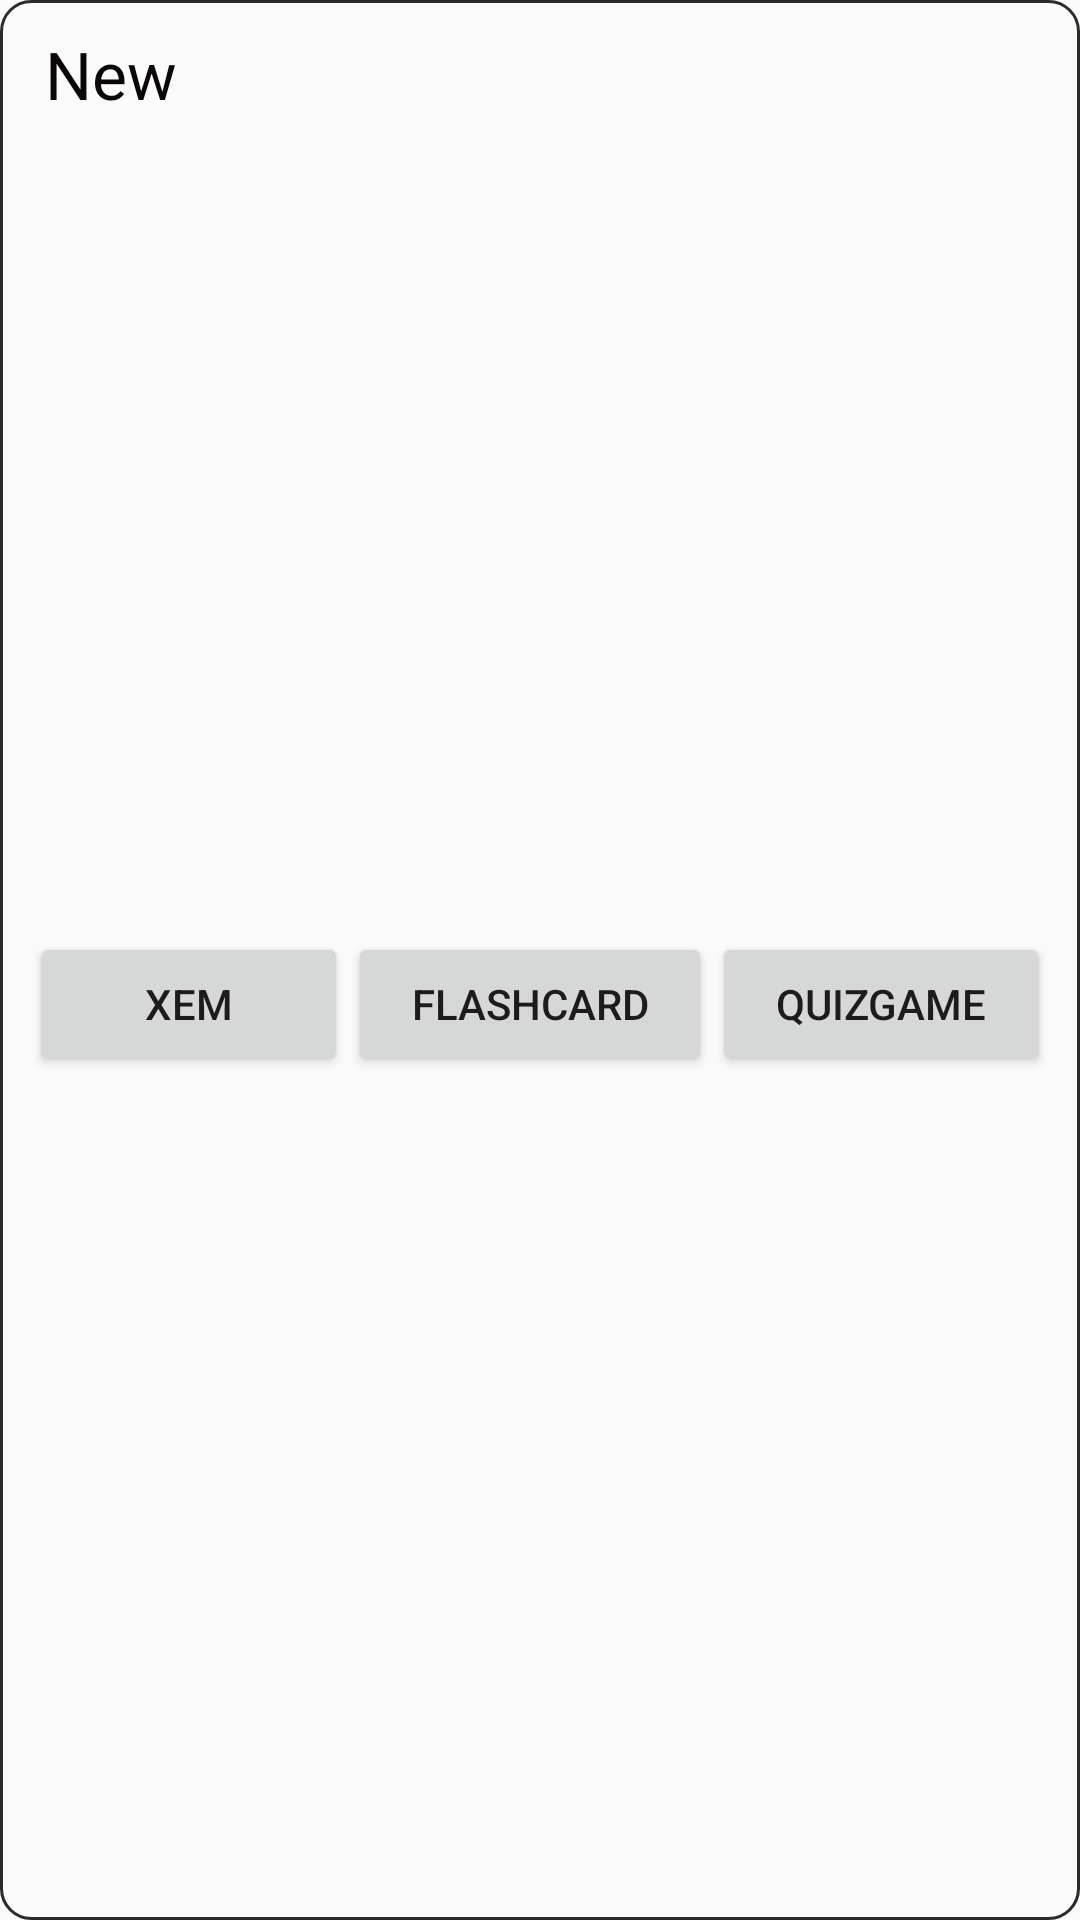

Produce the Android XML layout that renders to this screen, including the resource entries it uses.
<!-- AndroidManifest.xml: application theme AppTheme -->
<!-- res/layout/word_folder_item.xml -->
<?xml version="1.0" encoding="utf-8"?>
<LinearLayout xmlns:android="http://schemas.android.com/apk/res/android"
    xmlns:app="http://schemas.android.com/apk/res-auto"
    android:layout_width="match_parent"
    android:layout_height="100dp"
    android:layout_margin="10dp"
    android:background="@drawable/shapeword"
    android:orientation="vertical"
    android:padding="10dp">


    <TextView
        android:id="@+id/txtNowStudyingName"
        android:layout_width="match_parent"
        android:layout_height="wrap_content"
        android:layout_marginLeft="5dp"
        android:layout_weight="1"
        android:text="New"
        android:textColor="#0C0707"
        android:textSize="22sp" />

    <LinearLayout
        android:layout_width="match_parent"
        android:layout_height="wrap_content"
        android:layout_weight="1"
        android:orientation="horizontal">

        <Button
            android:id="@+id/btnViewWord"
            android:layout_width="wrap_content"
            android:layout_height="wrap_content"
            android:layout_weight="1"
            android:text="Xem" />

        <Button
            android:id="@+id/btnViewFlashCard"
            android:layout_width="wrap_content"
            android:layout_height="wrap_content"
            android:layout_weight="1"
            android:text="flashcard" />

        <Button
            android:id="@+id/btnQuizGame"
            android:layout_width="wrap_content"
            android:layout_height="wrap_content"
            android:layout_weight="1"
            android:text="quizgame" />
    </LinearLayout>

    // android:id="@+id/imgbtnRenameFolder"
    android:layout_width="100dp"
    android:layout_height="30dp"
    // android:layout_gravity="center_vertical"
    android:layout_marginRight="5dp"
    android:layout_weight="1"
    android:background="#00FFFFFF"
    app:srcCompat="@drawable/ic_create_black_24dp" />

</LinearLayout>
<!-- resources referenced by this layout -->
<resources>
  <!-- drawable shapeword (drawable-v24) -->
  <?xml version="1.0" encoding="utf-8"?>
  <shape xmlns:android="http://schemas.android.com/apk/res/android"
  android:shape="rectangle"
      >
  
      <solid android:color="@android:color/transparent" />
  
      <corners android:radius="10dp" />
  
  
      <stroke
          android:width="1dp"
          android:color="@color/colorPrimaryDark" />
  </shape>
  <style name="AppTheme" parent="Theme.AppCompat.Light.DarkActionBar">
          
          <item name="colorPrimary">@color/colorYellowDark</item>
          <item name="colorPrimaryDark">@color/colorPrimaryDark</item>
          <item name="colorAccent">@color/colorAccent</item>
      </style>
  <color name="colorPrimaryDark">#2B2B28</color>
  <color name="colorYellowDark">#6800EE</color>
  <color name="colorAccent">#FF4747</color>
</resources>
